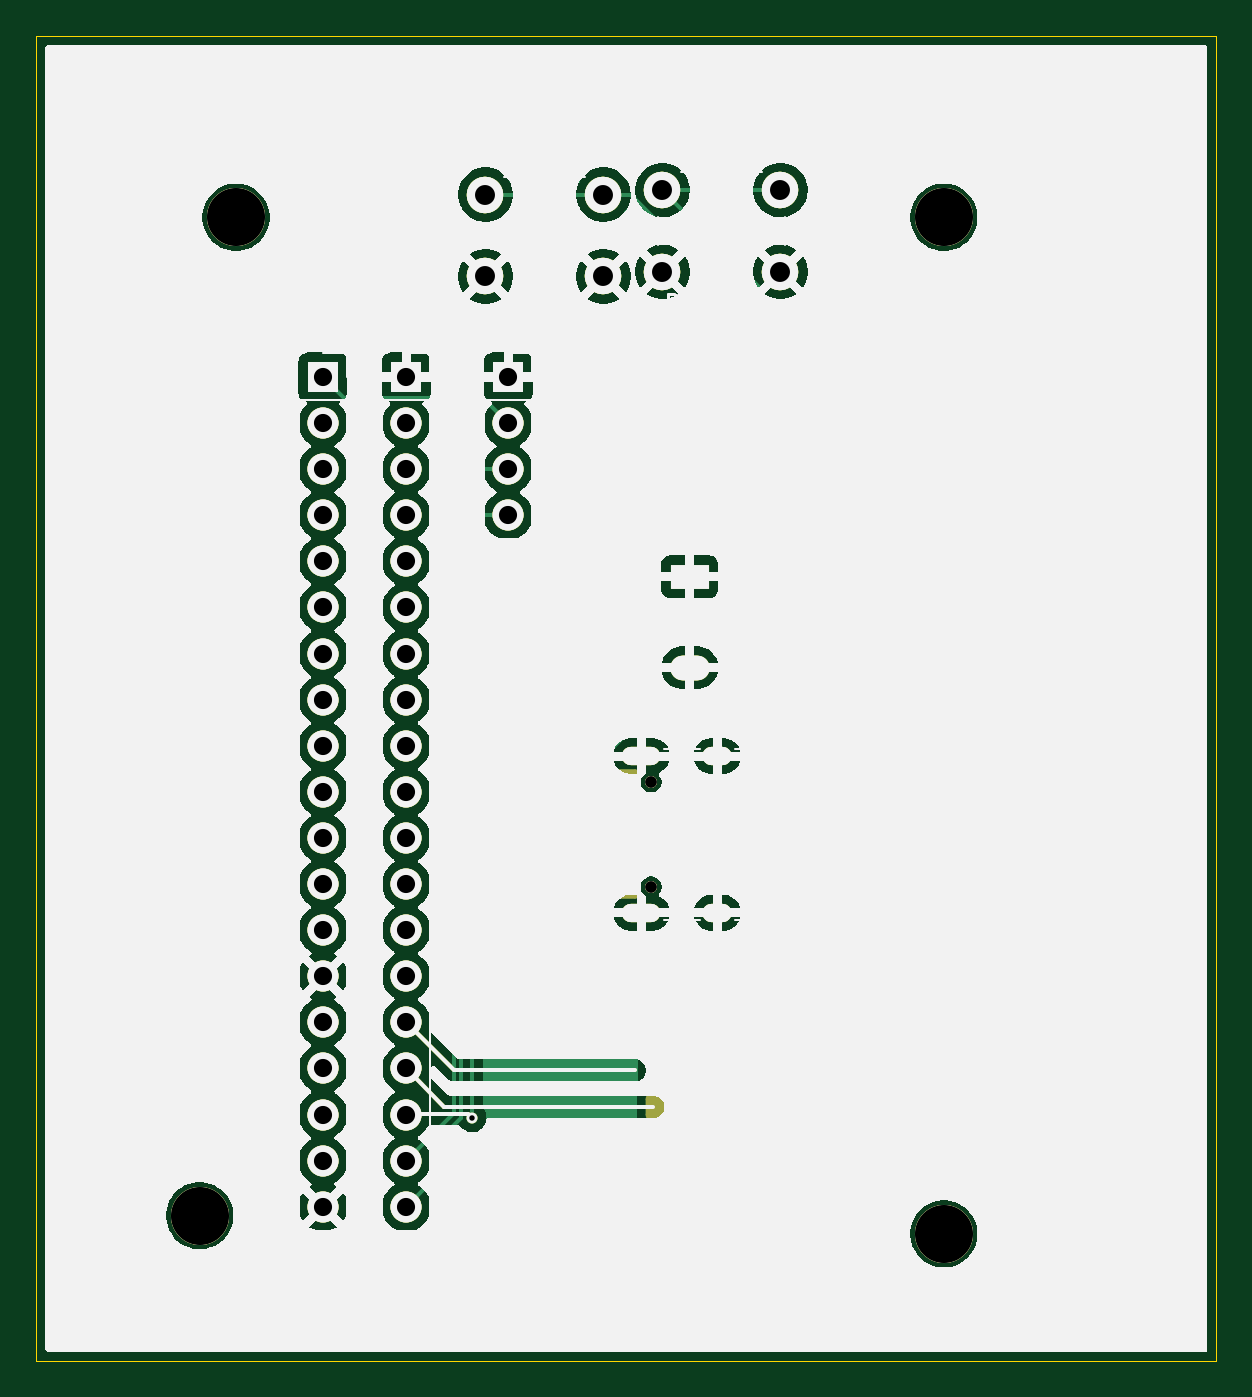
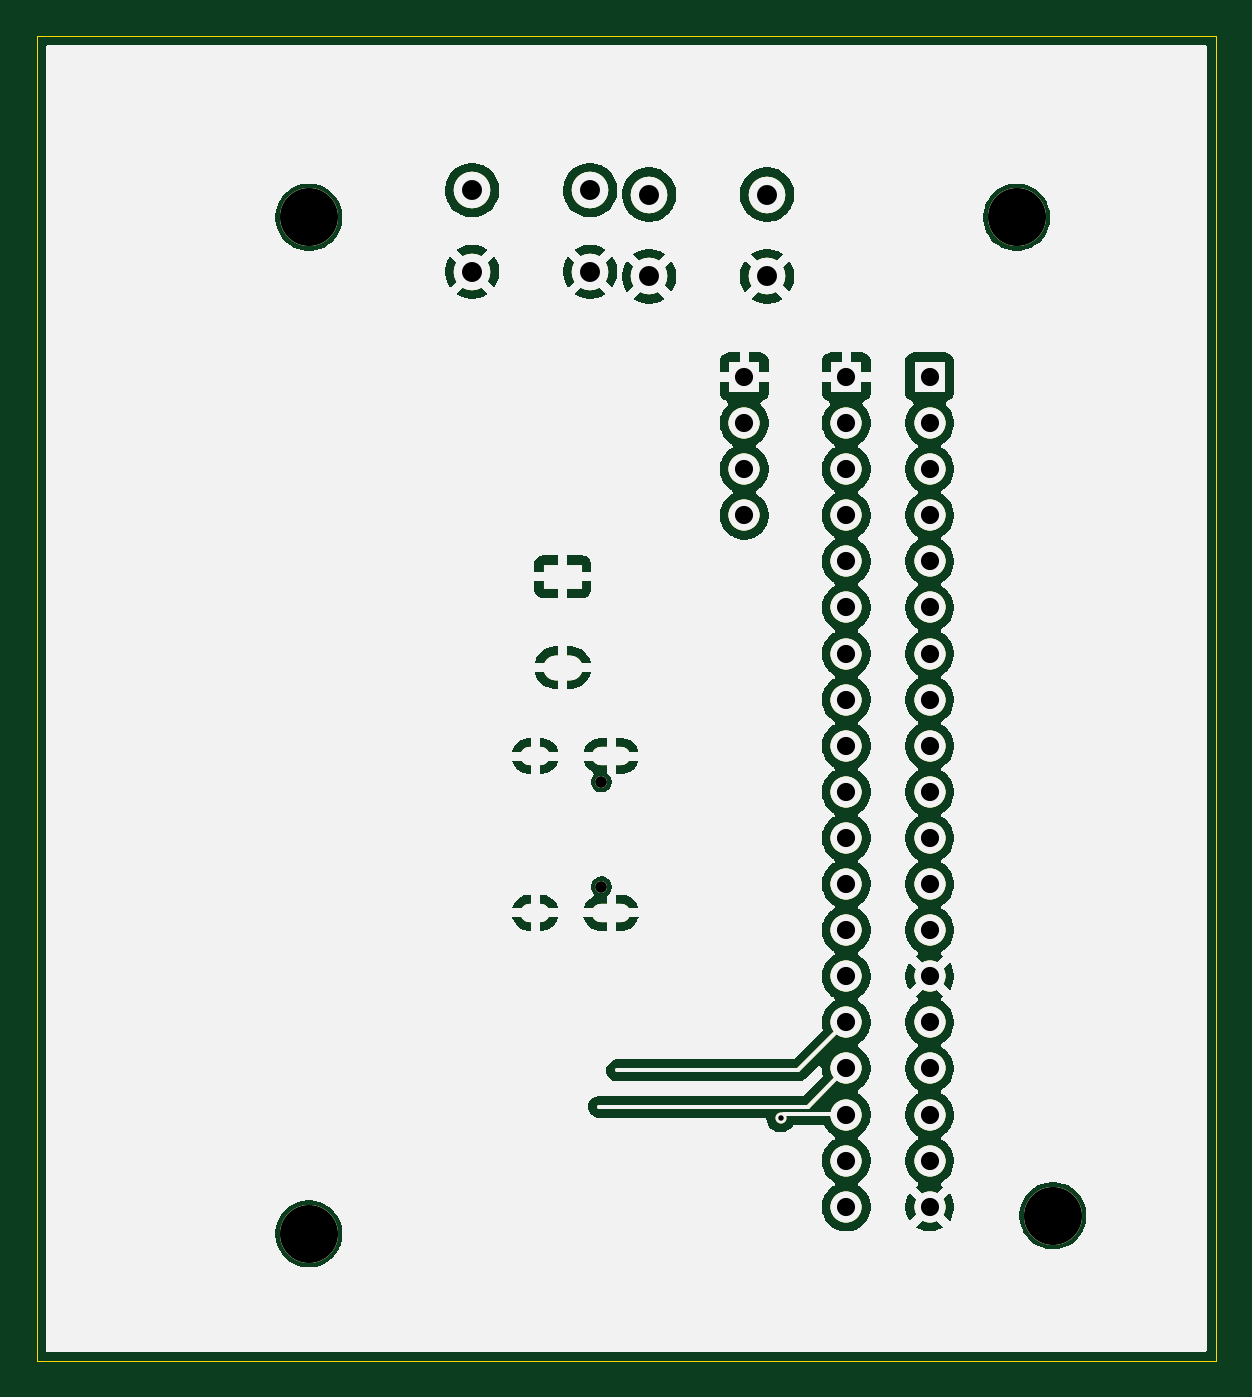
Circuit board: 11 layer files. Board 65.0 x 73.0 mm.
- bottom_copper: My desk clock-B_Cu.gbr (99251 bytes)
- bottom_mask: My desk clock-B_Mask.gbr (99252 bytes)
- paste: My desk clock-B_Paste.gbr (99247 bytes)
- bottom_silk: My desk clock-B_Silkscreen.gbr (99248 bytes)
- outline: My desk clock-Edge_Cuts.gbr (99404 bytes)
- top_copper: My desk clock-F_Cu.gbr (198932 bytes)
- top_mask: My desk clock-F_Mask.gbr (102766 bytes)
- paste: My desk clock-F_Paste.gbr (100928 bytes)
- top_silk: My desk clock-F_Silkscreen.gbr (115989 bytes)
- drill: My desk clock-NPTH.drl (478 bytes)
- drill: My desk clock-PTH.drl (1689 bytes)

=== bottom_copper: My desk clock-B_Cu.gbr (99251 bytes, source omitted) ===
=== bottom_mask: My desk clock-B_Mask.gbr (99252 bytes, source omitted) ===
=== paste: My desk clock-B_Paste.gbr (99247 bytes, source omitted) ===
=== bottom_silk: My desk clock-B_Silkscreen.gbr (99248 bytes, source omitted) ===
=== outline: My desk clock-Edge_Cuts.gbr (99404 bytes, source omitted) ===
=== top_copper: My desk clock-F_Cu.gbr (198932 bytes, source omitted) ===
=== top_mask: My desk clock-F_Mask.gbr (102766 bytes, source omitted) ===
=== paste: My desk clock-F_Paste.gbr (100928 bytes, source omitted) ===
=== top_silk: My desk clock-F_Silkscreen.gbr (115989 bytes, source omitted) ===
=== drill: My desk clock-NPTH.drl ===
M48
; DRILL file KiCad 10.0.2 date 2026-06-01T15:15:53
; FORMAT={-:-/ absolute / metric / decimal}
; #@! TF.CreationDate,2026-06-01T15:15:53+05:30
; #@! TF.GenerationSoftware,Kicad,Pcbnew,10.0.2
; #@! TF.FileFunction,NonPlated,1,2,NPTH
FMAT,2
METRIC
; #@! TA.AperFunction,NonPlated,NPTH,ComponentDrill
T1C0.650
; #@! TA.AperFunction,NonPlated,NPTH,ComponentDrill
T2C3.200
%
G90
G05
T1
X143.875Y-80.11
X143.875Y-85.89
T2
X119.0Y-104.0
X121.0Y-49.0
X160.0Y-49.0
X160.0Y-105.0
M30

=== drill: My desk clock-PTH.drl ===
M48
; DRILL file KiCad 10.0.2 date 2026-06-01T15:15:53
; FORMAT={-:-/ absolute / metric / decimal}
; #@! TF.CreationDate,2026-06-01T15:15:53+05:30
; #@! TF.GenerationSoftware,Kicad,Pcbnew,10.0.2
; #@! TF.FileFunction,Plated,1,2,PTH
FMAT,2
METRIC
; #@! TA.AperFunction,Plated,PTH,ViaDrill
T1C0.300
; #@! TA.AperFunction,Plated,PTH,ComponentDrill
T2C0.350
; #@! TA.AperFunction,Plated,PTH,ComponentDrill
T3C0.600
; #@! TA.AperFunction,Plated,PTH,ComponentDrill
T4C1.000
; #@! TA.AperFunction,Plated,PTH,ComponentDrill
T5C1.100
%
G90
G05
T1
X134.0Y-98.6
T4
X125.795Y-57.795
X125.795Y-60.335
X125.795Y-62.875
X125.795Y-65.415
X125.795Y-67.955
X125.795Y-70.495
X125.795Y-73.035
X125.795Y-75.575
X125.795Y-78.115
X125.795Y-80.655
X125.795Y-83.195
X125.795Y-85.735
X125.795Y-88.275
X125.795Y-90.815
X125.795Y-93.355
X125.795Y-95.895
X125.795Y-98.435
X125.795Y-100.975
X125.795Y-103.515
X130.385Y-57.795
X130.385Y-60.335
X130.385Y-62.875
X130.385Y-65.415
X130.385Y-67.955
X130.385Y-70.495
X130.385Y-73.035
X130.385Y-75.575
X130.385Y-78.115
X130.385Y-80.655
X130.385Y-83.195
X130.385Y-85.735
X130.385Y-88.275
X130.385Y-90.815
X130.385Y-93.355
X130.385Y-95.895
X130.385Y-98.435
X130.385Y-100.975
X130.385Y-103.515
X136.0Y-57.795
X136.0Y-60.335
X136.0Y-62.875
X136.0Y-65.415
T5
X134.75Y-47.75
X134.75Y-52.25
X141.25Y-47.75
X141.25Y-52.25
X144.5Y-47.5
X144.5Y-52.0
X151.0Y-47.5
X151.0Y-52.0
T2
G00X145.6Y-68.802
M15
G01X146.4Y-68.802
M16
G05
G00X145.625Y-73.802
M15
G01X146.375Y-73.802
M16
G05
T3
G00X142.795Y-78.68
M15
G01X143.895Y-78.68
M16
G05
G00X142.795Y-87.32
M15
G01X143.895Y-87.32
M16
G05
G00X147.225Y-78.68
M15
G01X147.825Y-78.68
M16
G05
G00X147.225Y-87.32
M15
G01X147.825Y-87.32
M16
G05
M30
